Run: headless pygame with SDL's dummy video driver; simulated clock (each Clock.tick advances the game by its frame time, no real sleeping); random seed 0; keys injected as events and as key.get_pressed() state; no mouse input.
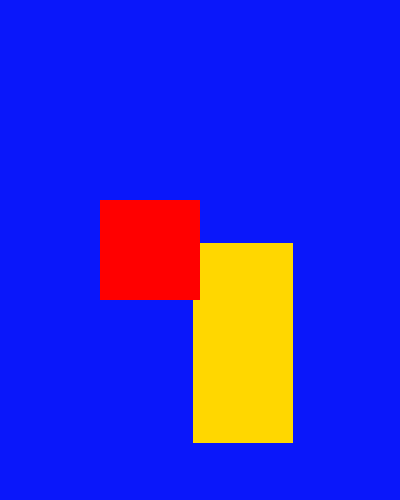
Frame 1 of 4 · flips 1–60 · no input
Frame 2 of 4 · flips 61–180 · tapped SPACE, RETURN · held RIGHT (→), D · screen unchanged from frame 1, image omitted
Frame 3 of 4 · flips 181–300 · held DOWN (↓), S · screen unchanged from frame 2, image omitted
Frame 4 of 4 · flips 301–420 · held LEFT (←), A, UP (↑), W · screen unchanged from frame 3, image omitted

The pygame program that drew these frames:

import pygame
import sys

pygame.init()

SCREEN_WIDTH = 400
SCREEN_HIGHT = 500 

screen = pygame.display.set_mode((SCREEN_WIDTH,SCREEN_HIGHT))
clock = pygame.time.Clock()

test_surface = pygame.Surface((100,200))
test_surface.fill(pygame.Color('gold'))

test_rec = pygame.Rect(100,200,100,100)

while True:
    for event in pygame.event.get():
        if event.type == pygame.QUIT:
            pygame.quit()
            sys.exit()
    screen.fill((10,23,250))
    screen.blit(test_surface,(193,243))
    pygame.draw.rect(screen,pygame.Color('red'),test_rec)
    pygame.display.update()
    clock.tick(60)
